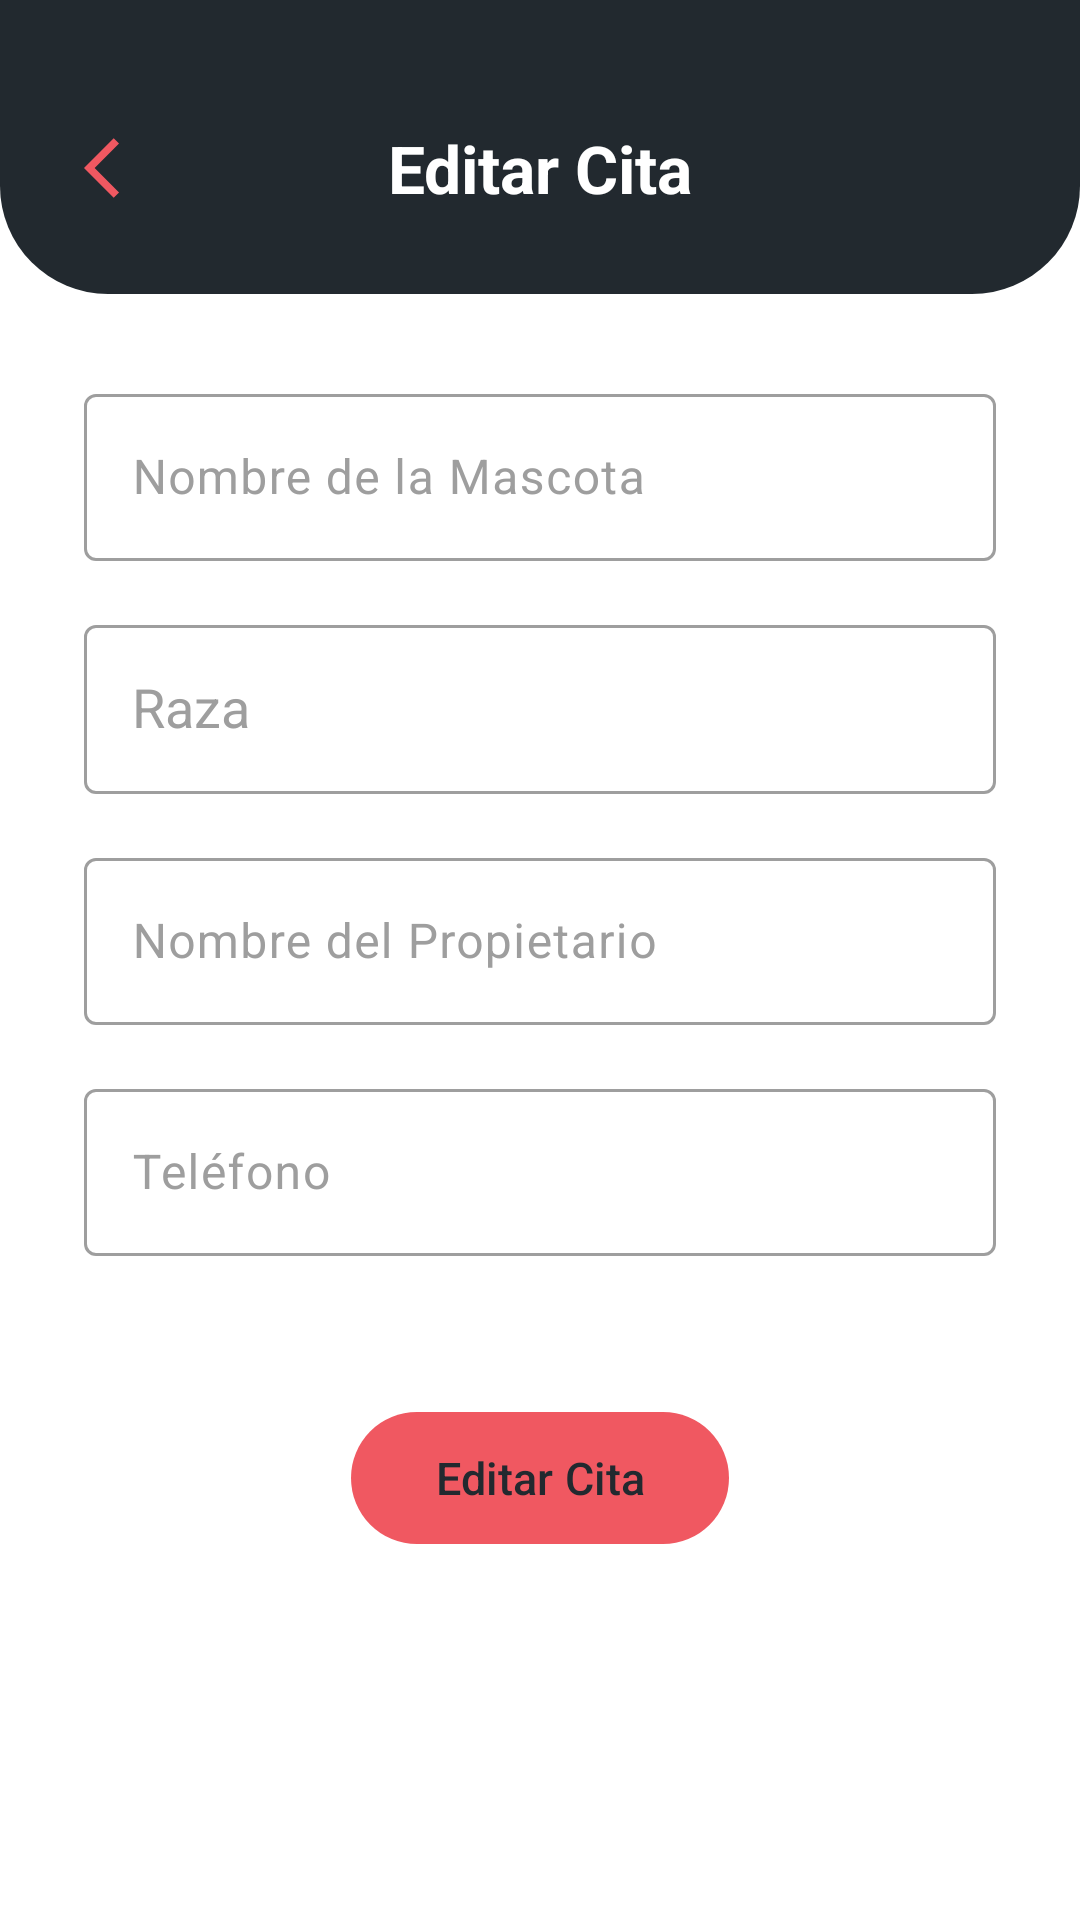

The Android layout XML behind this screen, and the referenced resources:
<!-- AndroidManifest.xml: application theme Theme.Univallemobiledogappequipotres -->
<!-- res/layout/fragment_edit_appointment.xml -->
<?xml version="1.0" encoding="utf-8"?>
<layout xmlns:android="http://schemas.android.com/apk/res/android"
    xmlns:app="http://schemas.android.com/apk/res-auto">

    <androidx.constraintlayout.widget.ConstraintLayout
        android:layout_width="match_parent"
        android:layout_height="match_parent"
        android:background="@color/white">

        <androidx.constraintlayout.widget.ConstraintLayout
            android:id="@+id/toolbarContainer"
            android:layout_width="0dp"
            android:layout_height="wrap_content"
            android:background="@drawable/bg_curved_toolbar"
            android:paddingHorizontal="20dp"
            android:paddingTop="36dp"
            android:paddingBottom="22dp"
            app:layout_constraintEnd_toEndOf="parent"
            app:layout_constraintStart_toStartOf="parent"
            app:layout_constraintTop_toTopOf="parent">

            <ImageButton
                android:id="@+id/btnBack"
                android:layout_width="40dp"
                android:layout_height="40dp"
                android:background="?attr/selectableItemBackgroundBorderless"
                android:contentDescription="Volver"
                android:src="@drawable/ic_back"
                app:layout_constraintBottom_toBottomOf="parent"
                app:layout_constraintStart_toStartOf="parent"
                app:layout_constraintTop_toTopOf="parent" />

            <TextView
                android:id="@+id/tvTitle"
                android:layout_width="wrap_content"
                android:layout_height="wrap_content"
                android:text="Editar Cita"
                android:textColor="@color/white"
                android:textSize="22sp"
                android:textStyle="bold"
                app:layout_constraintBottom_toBottomOf="parent"
                app:layout_constraintEnd_toEndOf="parent"
                app:layout_constraintStart_toStartOf="parent"
                app:layout_constraintTop_toTopOf="parent" />

        </androidx.constraintlayout.widget.ConstraintLayout>

        <ScrollView
            android:layout_width="0dp"
            android:layout_height="0dp"
            android:fillViewport="true"
            app:layout_constraintBottom_toBottomOf="parent"
            app:layout_constraintEnd_toEndOf="parent"
            app:layout_constraintStart_toStartOf="parent"
            app:layout_constraintTop_toBottomOf="@id/toolbarContainer">

            <LinearLayout
                android:layout_width="match_parent"
                android:layout_height="wrap_content"
                android:orientation="vertical"
                android:paddingHorizontal="28dp"
                android:paddingTop="28dp"
                android:paddingBottom="32dp">

                <com.google.android.material.textfield.TextInputLayout
                    android:id="@+id/tilPetName"
                    android:layout_width="match_parent"
                    android:layout_height="wrap_content"
                    android:hint="Nombre de la Mascota"
                    android:textColorHint="@color/hint_gray"
                    app:boxBackgroundMode="outline"
                    app:boxStrokeColor="@color/selector_input_stroke"
                    app:hintTextColor="@color/purple">

                    <com.google.android.material.textfield.TextInputEditText
                        android:id="@+id/etPetName"
                        android:layout_width="match_parent"
                        android:layout_height="wrap_content"
                        android:inputType="textCapWords"
                        android:maxLength="15"
                        android:maxLines="1"
                        android:textColor="@color/black" />
                </com.google.android.material.textfield.TextInputLayout>

                <com.google.android.material.textfield.TextInputLayout
                    android:id="@+id/tilBreed"
                    android:layout_width="match_parent"
                    android:layout_height="wrap_content"
                    android:layout_marginTop="16dp"
                    android:hint="Raza"
                    android:textColorHint="@color/hint_gray"
                    app:boxBackgroundMode="outline"
                    app:boxStrokeColor="@color/selector_input_stroke"
                    app:hintTextColor="@color/purple">

                    <com.google.android.material.textfield.MaterialAutoCompleteTextView
                        android:id="@+id/actvBreed"
                        android:layout_width="match_parent"
                        android:layout_height="wrap_content"
                        android:completionThreshold="2"
                        android:inputType="text"
                        android:maxLines="1"
                        android:padding="16dp"
                        android:textColor="@color/black" />
                </com.google.android.material.textfield.TextInputLayout>

                <com.google.android.material.textfield.TextInputLayout
                    android:id="@+id/tilOwnerName"
                    android:layout_width="match_parent"
                    android:layout_height="wrap_content"
                    android:layout_marginTop="16dp"
                    android:hint="Nombre del Propietario"
                    android:textColorHint="@color/hint_gray"
                    app:boxBackgroundMode="outline"
                    app:boxStrokeColor="@color/selector_input_stroke"
                    app:hintTextColor="@color/purple">

                    <com.google.android.material.textfield.TextInputEditText
                        android:id="@+id/etOwnerName"
                        android:layout_width="match_parent"
                        android:layout_height="wrap_content"
                        android:inputType="textCapWords"
                        android:maxLength="30"
                        android:maxLines="1"
                        android:textColor="@color/black" />
                </com.google.android.material.textfield.TextInputLayout>

                <com.google.android.material.textfield.TextInputLayout
                    android:id="@+id/tilPhone"
                    android:layout_width="match_parent"
                    android:layout_height="wrap_content"
                    android:layout_marginTop="16dp"
                    android:hint="Teléfono"
                    android:textColorHint="@color/hint_gray"
                    app:boxBackgroundMode="outline"
                    app:boxStrokeColor="@color/selector_input_stroke"
                    app:hintTextColor="@color/purple">

                    <com.google.android.material.textfield.TextInputEditText
                        android:id="@+id/etPhone"
                        android:layout_width="match_parent"
                        android:layout_height="wrap_content"
                        android:inputType="number"
                        android:maxLength="10"
                        android:maxLines="1"
                        android:textColor="@color/black" />
                </com.google.android.material.textfield.TextInputLayout>

                <com.google.android.material.button.MaterialButton
                    android:id="@+id/btnEditAppointment"
                    android:layout_width="wrap_content"
                    android:layout_height="52dp"
                    android:layout_gravity="center_horizontal"
                    android:layout_marginTop="48dp"
                    android:enabled="false"
                    android:paddingHorizontal="28dp"
                    android:text="Editar Cita"
                    android:textAllCaps="false"
                    android:textColor="@color/dark_gray"
                    android:textSize="15sp"
                    app:backgroundTint="@color/pink"
                    app:cornerRadius="26dp"
                    app:icon="@drawable/ic_edit"
                    app:iconGravity="textStart"
                    app:iconPadding="8dp"
                    app:iconTint="@color/dark_gray" />

            </LinearLayout>
        </ScrollView>

        <ProgressBar
            android:id="@+id/progressBar"
            android:layout_width="wrap_content"
            android:layout_height="wrap_content"
            android:indeterminateTint="@color/pink"
            android:visibility="gone"
            app:layout_constraintBottom_toBottomOf="parent"
            app:layout_constraintEnd_toEndOf="parent"
            app:layout_constraintStart_toStartOf="parent"
            app:layout_constraintTop_toTopOf="parent" />

    </androidx.constraintlayout.widget.ConstraintLayout>
</layout>
<!-- resources referenced by this layout -->
<resources>
  <color name="black">#000000</color>
  <color name="dark_gray">#22292F</color>
  <color name="hint_gray">#9E9E9E</color>
  <color name="pink">#F05861</color>
  <color name="purple">#6750A4</color>
  <color name="white">#FFFFFF</color>
  <!-- drawable bg_curved_toolbar (drawable) -->
  <?xml version="1.0" encoding="utf-8"?>
  <shape xmlns:android="http://schemas.android.com/apk/res/android"
      android:shape="rectangle">
      <solid android:color="@color/dark_gray" />
      <corners
          android:bottomLeftRadius="36dp"
          android:bottomRightRadius="36dp" />
  </shape>
  <!-- drawable ic_back (drawable) -->
  <vector xmlns:android="http://schemas.android.com/apk/res/android" android:autoMirrored="true" android:height="24dp" android:tint="#F05861" android:viewportHeight="24" android:viewportWidth="24" android:width="24dp">
        
      <path android:fillColor="@android:color/white" android:pathData="M11.67,3.87L9.9,2.1 0,12l9.9,9.9 1.77,-1.77L3.54,12z"/>
      
  </vector>
  <style name="Theme.Univallemobiledogappequipotres" parent="Base.Theme.Univallemobiledogappequipotres" />
  <style name="Base.Theme.Univallemobiledogappequipotres" parent="Theme.Material3.DayNight.NoActionBar">
          
          
      </style>
</resources>
